The GitHub repository GOBINATH-S05/Mudra-Detection contains a labelled image folder "Small data traing" with 5 categories: Alapadmam, Anjali, Mushti, Sikharam, Trishulam. Examples follow, each with its label.

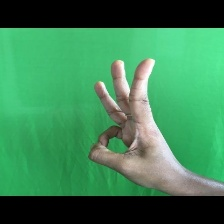
Label: Trishulam

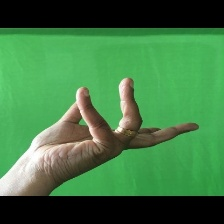
Label: Alapadmam

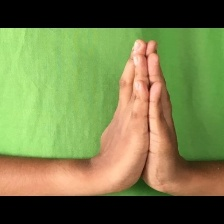
Label: Anjali

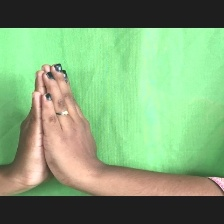
Label: Anjali

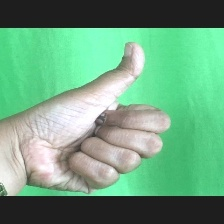
Label: Sikharam

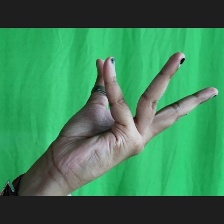
Label: Alapadmam
